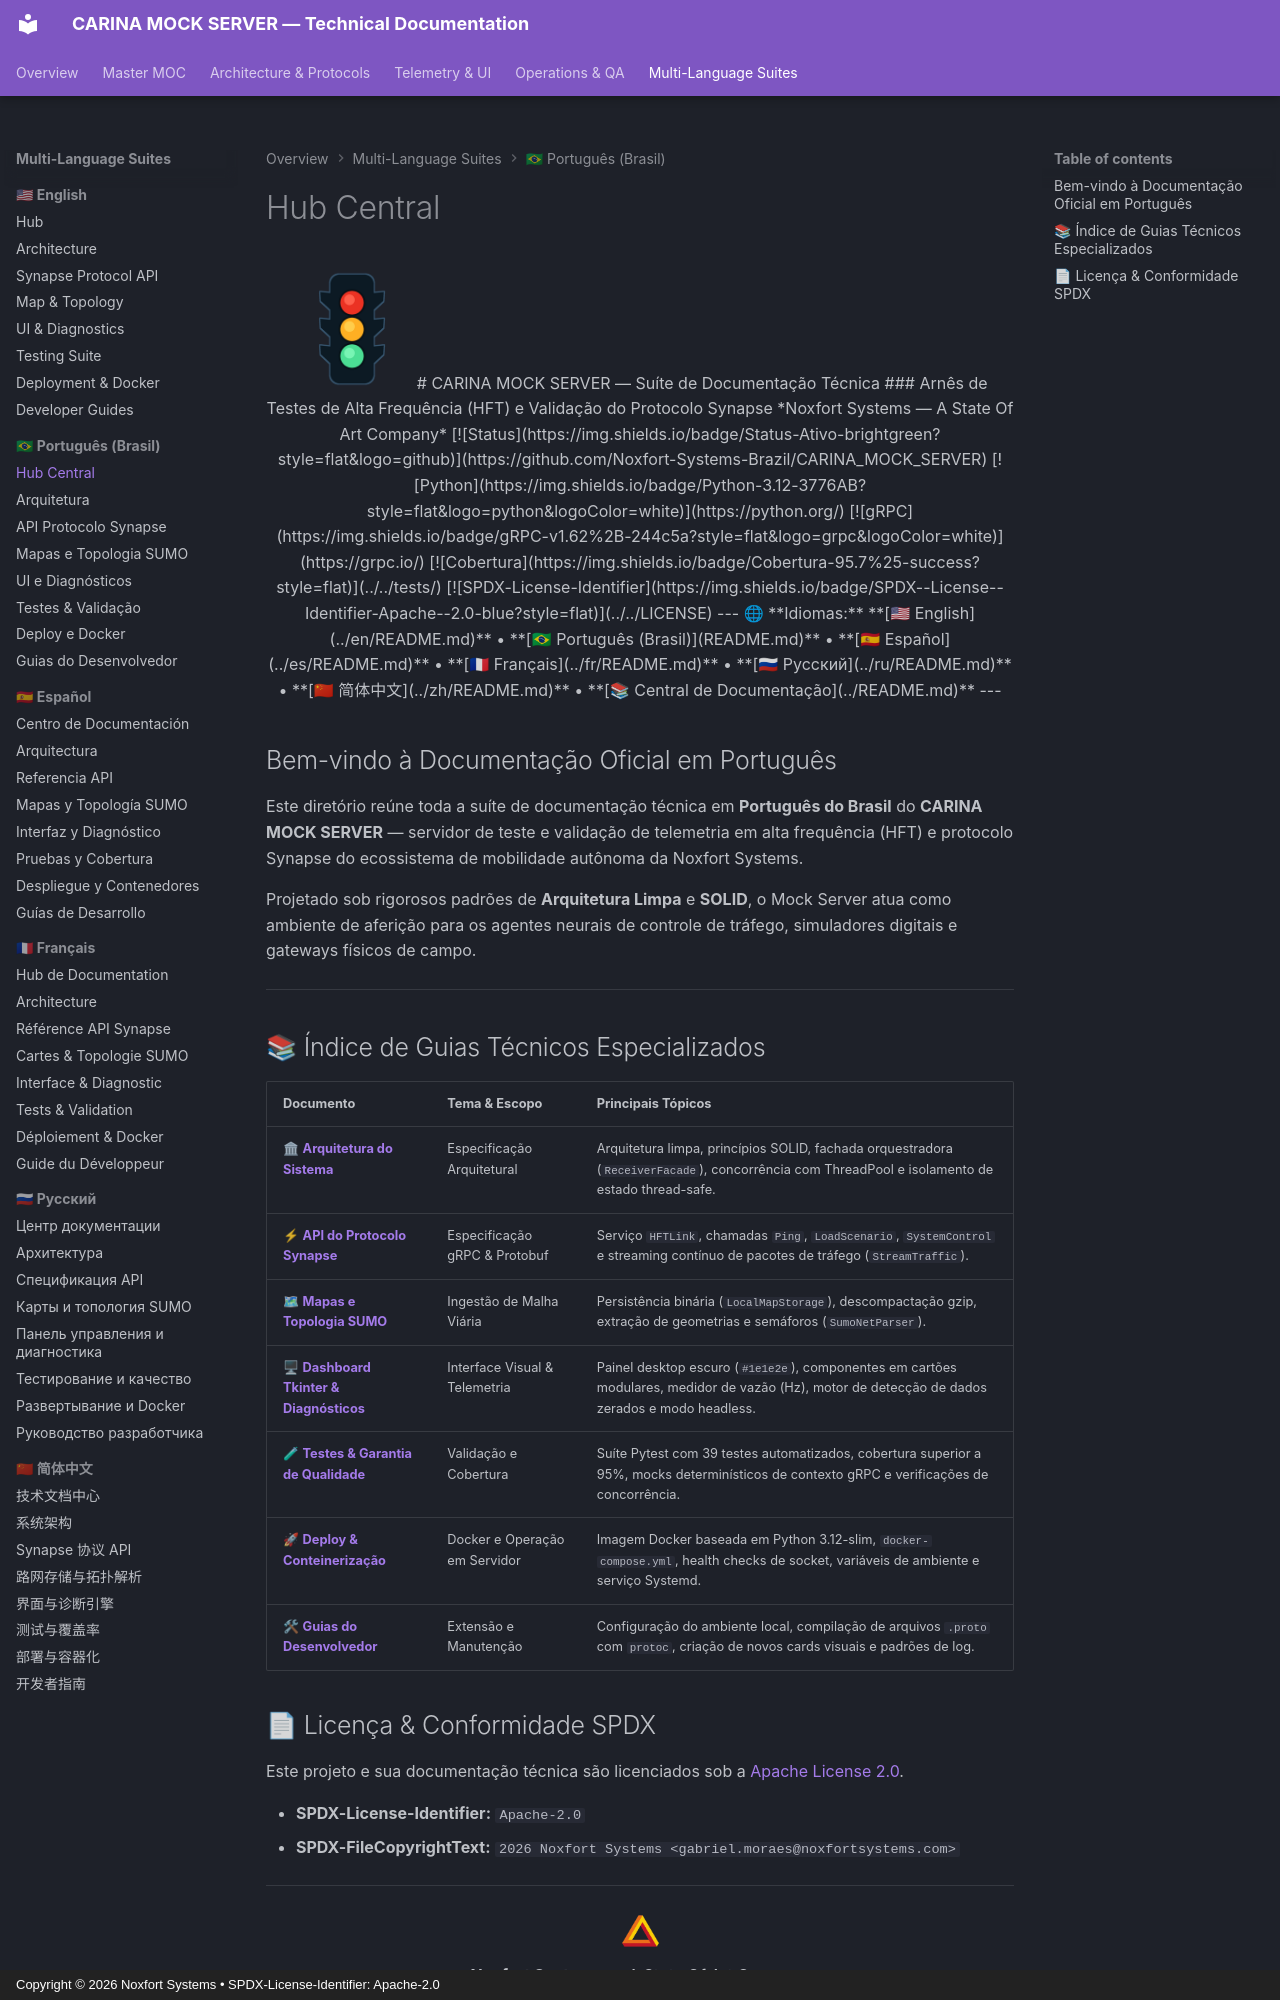

repository: Noxfort-Systems-Brazil/CARINA_MOCK_SERVER · page: pt-br/index.html · generator: mkdocs · copyright: Copyright © 2026 Noxfort Systems • SPDX-License-Identifier: Apache-2.0

<!--
SPDX-FileCopyrightText: 2026 Noxfort Systems <gabriel.moraes@noxfortsystems.com>
SPDX-License-Identifier: Apache-2.0
-->

<div align="center">

<img src="../assets/carina-logo.png" alt="CARINA MOCK SERVER Logo" width="120" />

# CARINA MOCK SERVER — Suíte de Documentação Técnica
### Arnês de Testes de Alta Frequência (HFT) e Validação do Protocolo Synapse
*Noxfort Systems — A State Of Art Company*

[![Status](https://img.shields.io/badge/Status-Ativo-brightgreen?style=flat&logo=github)](https://github.com/Noxfort-Systems-Brazil/CARINA_MOCK_SERVER)
[![Python](https://img.shields.io/badge/Python-3.12-3776AB?style=flat&logo=python&logoColor=white)](https://python.org/)
[![gRPC](https://img.shields.io/badge/gRPC-v1.62%2B-244c5a?style=flat&logo=grpc&logoColor=white)](https://grpc.io/)
[![Cobertura](https://img.shields.io/badge/Cobertura-95.7%25-success?style=flat)](../../tests/)
[![SPDX-License-Identifier](https://img.shields.io/badge/SPDX--License--Identifier-Apache--2.0-blue?style=flat)](../../LICENSE)

---

🌐 **Idiomas:** **[🇺🇸 English](../en/README.md)** • **[🇧🇷 Português (Brasil)](README.md)** • **[🇪🇸 Español](../es/README.md)** • **[🇫🇷 Français](../fr/README.md)** • **[🇷🇺 Русский](../ru/README.md)** • **[🇨🇳 简体中文](../zh/README.md)** • **[📚 Central de Documentação](../README.md)**

---

</div>

## Bem-vindo à Documentação Oficial em Português

Este diretório reúne toda a suíte de documentação técnica em **Português do Brasil** do **CARINA MOCK SERVER** — servidor de teste e validação de telemetria em alta frequência (HFT) e protocolo Synapse do ecossistema de mobilidade autônoma da Noxfort Systems.

Projetado sob rigorosos padrões de **Arquitetura Limpa** e **SOLID**, o Mock Server atua como ambiente de aferição para os agentes neurais de controle de tráfego, simuladores digitais e gateways físicos de campo.

---

## 📚 Índice de Guias Técnicos Especializados

| Documento | Tema & Escopo | Principais Tópicos |
|---|---|---|
| 🏛 **[Arquitetura do Sistema](architecture.md)** | Especificação Arquitetural | Arquitetura limpa, princípios SOLID, fachada orquestradora (`ReceiverFacade`), concorrência com ThreadPool e isolamento de estado thread-safe. |
| ⚡ **[API do Protocolo Synapse](api_reference.md)** | Especificação gRPC & Protobuf | Serviço `HFTLink`, chamadas `Ping`, `LoadScenario`, `SystemControl` e streaming contínuo de pacotes de tráfego (`StreamTraffic`). |
| 🗺 **[Mapas e Topologia SUMO](map_and_topology.md)** | Ingestão de Malha Viária | Persistência binária (`LocalMapStorage`), descompactação gzip, extração de geometrias e semáforos (`SumoNetParser`). |
| 🖥 **[Dashboard Tkinter & Diagnósticos](ui_and_dashboard.md)** | Interface Visual & Telemetria | Painel desktop escuro (`#1e1e2e`), componentes em cartões modulares, medidor de vazão (Hz), motor de detecção de dados zerados e modo headless. |
| 🧪 **[Testes & Garantia de Qualidade](testing.md)** | Validação e Cobertura | Suíte Pytest com 39 testes automatizados, cobertura superior a 95%, mocks determinísticos de contexto gRPC e verificações de concorrência. |
| 🚀 **[Deploy & Conteinerização](deployment.md)** | Docker e Operação em Servidor | Imagem Docker baseada em Python 3.12-slim, `docker-compose.yml`, health checks de socket, variáveis de ambiente e serviço Systemd. |
| 🛠 **[Guias do Desenvolvedor](developer_guides.md)** | Extensão e Manutenção | Configuração do ambiente local, compilação de arquivos `.proto` com `protoc`, criação de novos cards visuais e padrões de log. |
